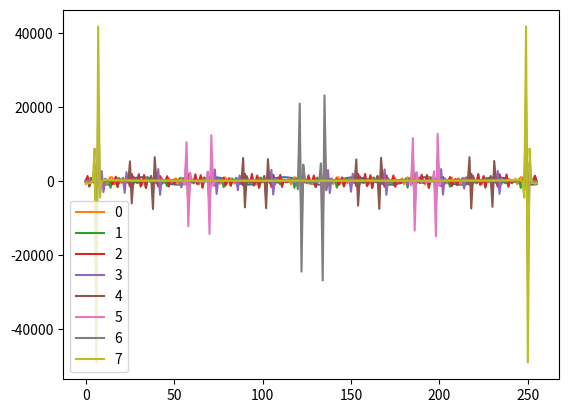

Recreate this plot in Python.
import numpy as np
import matplotlib.pyplot as plt

import numpy as np

def butterfly(a, b, W):
    y0 = a + (b * W) / 2**15
    y1 = a - (b * W) / 2**15
    return y0, y1


def complete_indice(nb_stage, N):
    result = np.zeros((nb_stage, N//2, 2))
    for stage in range(0, nb_stage):
        count = 0
        m = 2 ** (stage + 1)
        half_m = m // 2        
        for k in range(0, N, m):
            for j in range(half_m):
                result[stage, count, 0] = k+j
                result[stage, count, 1] = k+j+half_m
                count = count + 1
    return result


def coeff_stage(N, nb_stage):
    result = np.zeros((nb_stage, N), dtype=complex)
    for stage in range(nb_stage):
        m = 2 ** (stage + 1)
        half_m = m // 2
        exponents = np.arange(half_m)
        twiddles = np.exp(-2j * np.pi * exponents / m)
        # Répéter les coefficients pour obtenir un vecteur de longueur N
        repeated = np.tile(twiddles, N // half_m)
        result[stage, :] = repeated[:N]  # Tronque au cas où
    return result



def bit_reverse(x, n_bits):
    result = 0
    for i in range(n_bits):
        bit = (x >> i) & 1
        result |= bit << (n_bits - 1 - i)
    return result

def cos_entier(freq, fs=8000, N=1000):
    t = np.arange(N) / fs
    x = np.cos(2 * np.pi * freq * t)
    x = x * 1000
    x = np.round(x).astype(int)
    x = np.clip(x, -1000, 1000)
    return x

def adapt(value, Q_bits):
    scale = 2 ** Q_bits
    return np.round(np.clip(value, -1, 1 - 1/scale) * scale)

fs = 40e3

Q = 15

N = 256
nb_stage = 8
signal = cos_entier(1000, fs)
signal = signal[128  :128 + 256]
# signal = np.ones(256) * 1000 a
hamming = np.hamming(256)

list_valeur = np.arange(0,256)
signal_ham = signal * hamming
print(np.column_stack((np.arange(len(signal_ham)), signal_ham)))

indice = complete_indice(nb_stage, N)

list_result = np.zeros((nb_stage + 1, 256), dtype=complex)
list_indice = np.zeros((nb_stage + 1, 128, 2))

mix_init = bit_reverse(np.arange(0,256),8)

list_result[0, :] = signal_ham
list_result[0, :] = list_result[0, mix_init]

list_coeff = coeff_stage(N, nb_stage)
list_coeff = adapt(list_coeff, 15)

plt.plot(signal)

for i in range(nb_stage):
    print(i)
    print("rslt : ", list_result[i, 0:20], list_result[i,120:128])
    print("coeff : ", list_coeff[i,0:20])
    for k in range(N//2):
        idx_0 = int(indice[i, k, 0])
        idx_1 = int(indice[i, k, 1])
        list_result[i + 1, idx_0], list_result[i + 1, idx_1] = butterfly(list_result[i , idx_0], list_result[i, idx_1], list_coeff[i, k])
        if k < 10 or k > 122 :
            print("k :", k, list_result[i , idx_0], list_result[i, idx_1], list_coeff[i, k])
            print("k :", k, list_result[i + 1, idx_0], list_result[i + 1, idx_1])
    # if i == nb_stage - 1 :
    plt.plot(list_result[i + 1,:], label = f'{i}')

np.savetxt("coeff.csv", list_coeff, delimiter=",", fmt="%d")
np.savetxt("mon_tableau.csv", list_result, delimiter=",", fmt="%d")
plt.legend()
plt.show()
